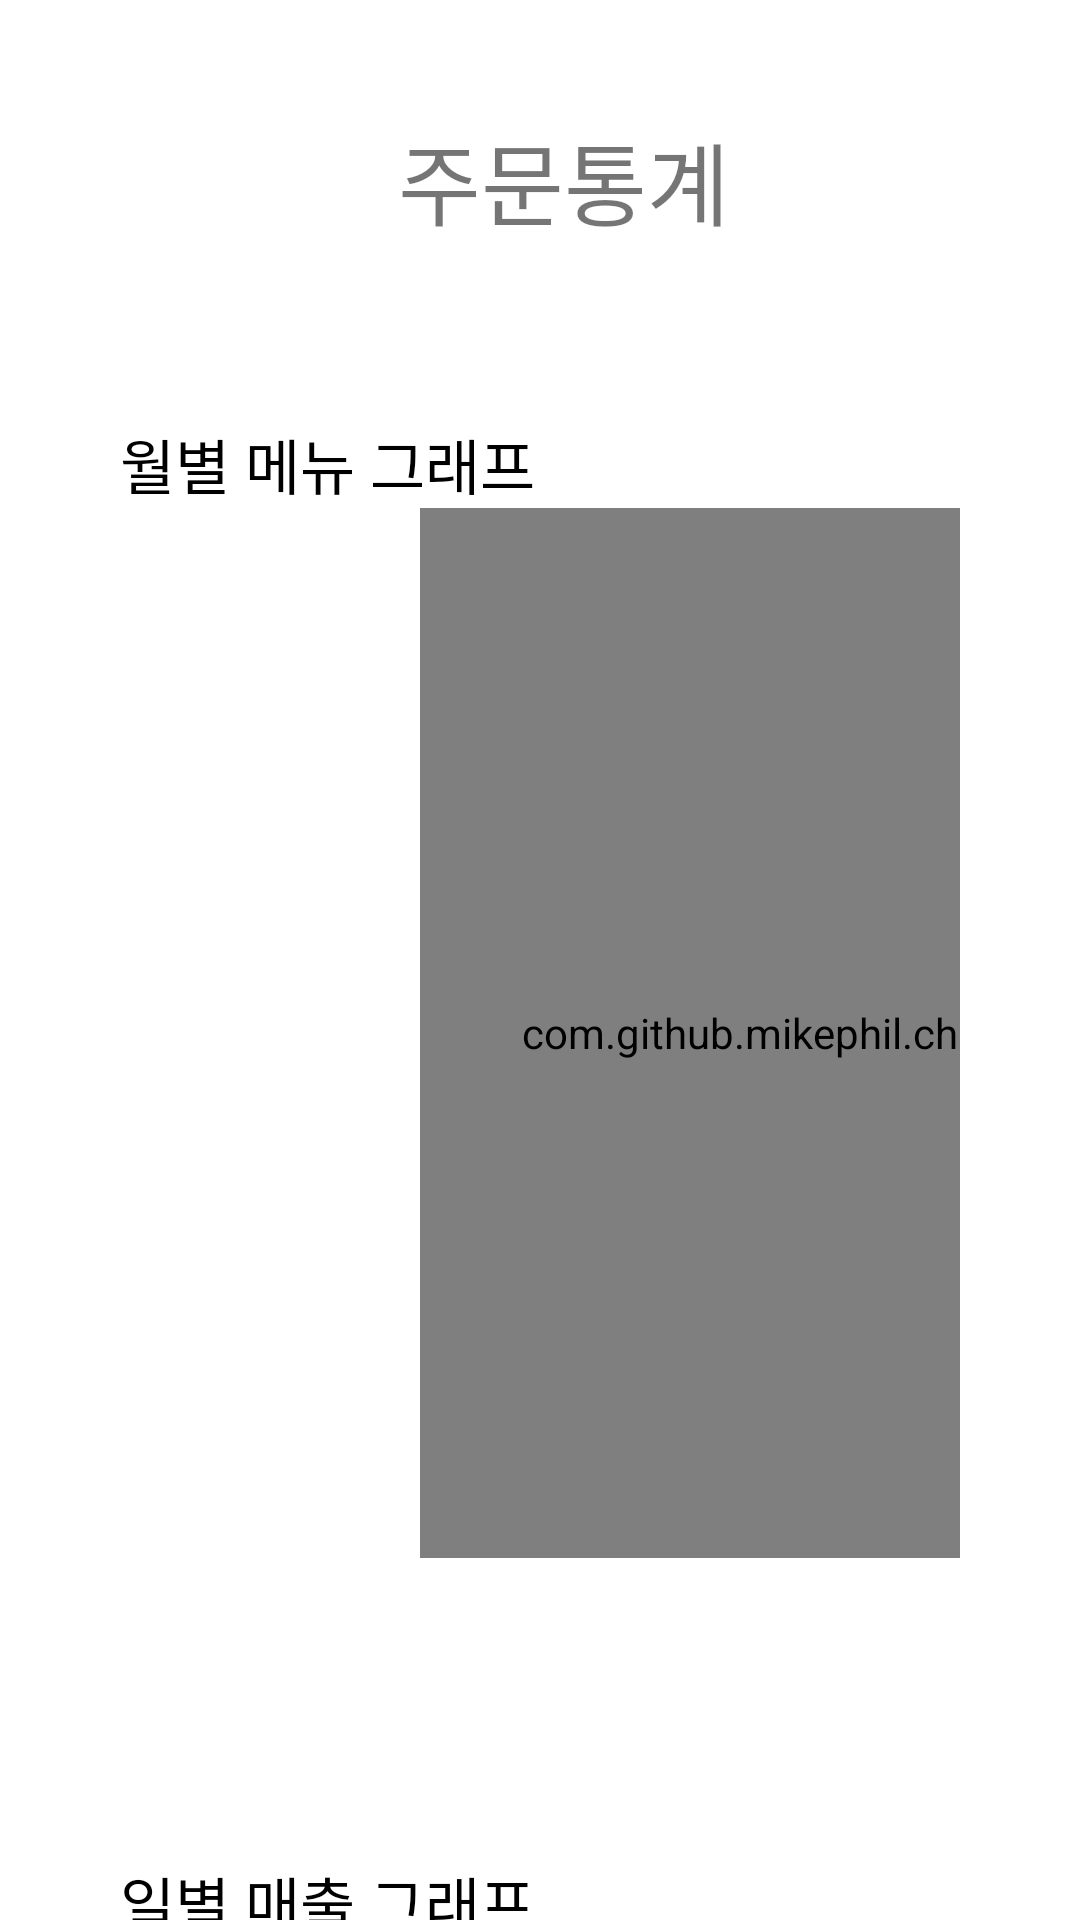

Here is an Android app screen rendered from its layout file. Give the layout XML and the strings, colors and styles it references.
<!-- AndroidManifest.xml: application theme Theme.VODA_admin -->
<!-- res/layout/activity_analysis.xml -->
<?xml version="1.0" encoding="utf-8"?>
<RelativeLayout
    xmlns:android="http://schemas.android.com/apk/res/android"
    xmlns:app="http://schemas.android.com/apk/res-auto"
    xmlns:tools="http://schemas.android.com/tools"
    android:layout_width="match_parent"
    android:layout_height="match_parent">

    <com.google.android.material.appbar.AppBarLayout
        android:id="@+id/appbar"
        android:layout_width="match_parent"
        android:layout_height="wrap_content">

        <androidx.appcompat.widget.Toolbar
            android:id="@+id/toolbar"
            android:background="@android:color/white"
            android:layout_width="match_parent"
            android:layout_height="100dp"
            android:backgroundTint="@android:color/white"
            app:layout_scrollFlags="enterAlways">

            <LinearLayout
                android:orientation="horizontal"
                android:layout_gravity="center"
                android:paddingTop="20dp"
                android:layout_width="match_parent"
                android:layout_height="wrap_content">

                <TextView
                    android:textSize="30dp"
                    android:gravity="center"
                    android:fontFamily="@font/nanum2"
                    android:layout_width="match_parent"
                    android:layout_height="wrap_content"
                    android:text="주문통계"/>

            </LinearLayout>

        </androidx.appcompat.widget.Toolbar>

    </com.google.android.material.appbar.AppBarLayout>

    <androidx.core.widget.NestedScrollView
        android:layout_width="match_parent"
        android:layout_height="match_parent"
        android:layout_below="@+id/appbar"
        android:fillViewport="true">

        <LinearLayout
            android:layout_width="match_parent"
            android:layout_height="match_parent"
            android:orientation="vertical"
            android:padding="40dp">

            <LinearLayout
                android:layout_width="match_parent"
                android:layout_height="wrap_content"
                android:orientation="vertical">

                <TextView
                    android:layout_width="match_parent"
                    android:layout_height="wrap_content"
                    android:fontFamily="@font/nanum1"
                    android:text="월별 메뉴 그래프"
                    android:textColor="@color/black"
                    android:textSize="20dp" />

                <com.github.mikephil.charting.charts.PieChart
                    android:id="@+id/tab1_chart_1"
                    android:layout_width="350dp"
                    android:layout_height="350dp"
                    android:layout_marginLeft="100dp" />


            </LinearLayout>

            <LinearLayout
                android:layout_width="match_parent"
                android:layout_height="match_parent"
                android:layout_marginTop="100dp"
                android:orientation="vertical">

                <TextView
                    android:layout_width="wrap_content"
                    android:layout_height="wrap_content"
                    android:fontFamily="@font/nanum1"
                    android:text="일별 매출 그래프"
                    android:textColor="@color/black"
                    android:textSize="20dp" />

                <com.github.mikephil.charting.charts.BarChart
                    android:id="@+id/tab1_chart_2"
                    android:layout_width="750dp"
                    android:layout_height="400dp" />

            </LinearLayout>

        </LinearLayout>

    </androidx.core.widget.NestedScrollView>

</RelativeLayout>
<!-- resources referenced by this layout -->
<resources>
  <color name="black">#FF000000</color>
  <style name="Theme.VODA_admin" parent="Theme.MaterialComponents.DayNight.NoActionBar">
          
          <item name="colorPrimary">@color/purple_500</item>
          <item name="colorPrimaryVariant">@color/purple_700</item>
          <item name="colorOnPrimary">@color/white</item>
          
          <item name="colorSecondary">@color/teal_200</item>
          <item name="colorSecondaryVariant">@color/teal_700</item>
          <item name="colorOnSecondary">@color/black</item>
          
          <item name="android:statusBarColor" tools:targetApi="l">?attr/colorPrimaryVariant</item>
          
      </style>
  <color name="purple_500">#FF6200EE</color>
  <color name="purple_700">#FF3700B3</color>
  <color name="white">#FFFFFFFF</color>
  <color name="teal_200">#FF03DAC5</color>
  <color name="teal_700">#FF018786</color>
</resources>
